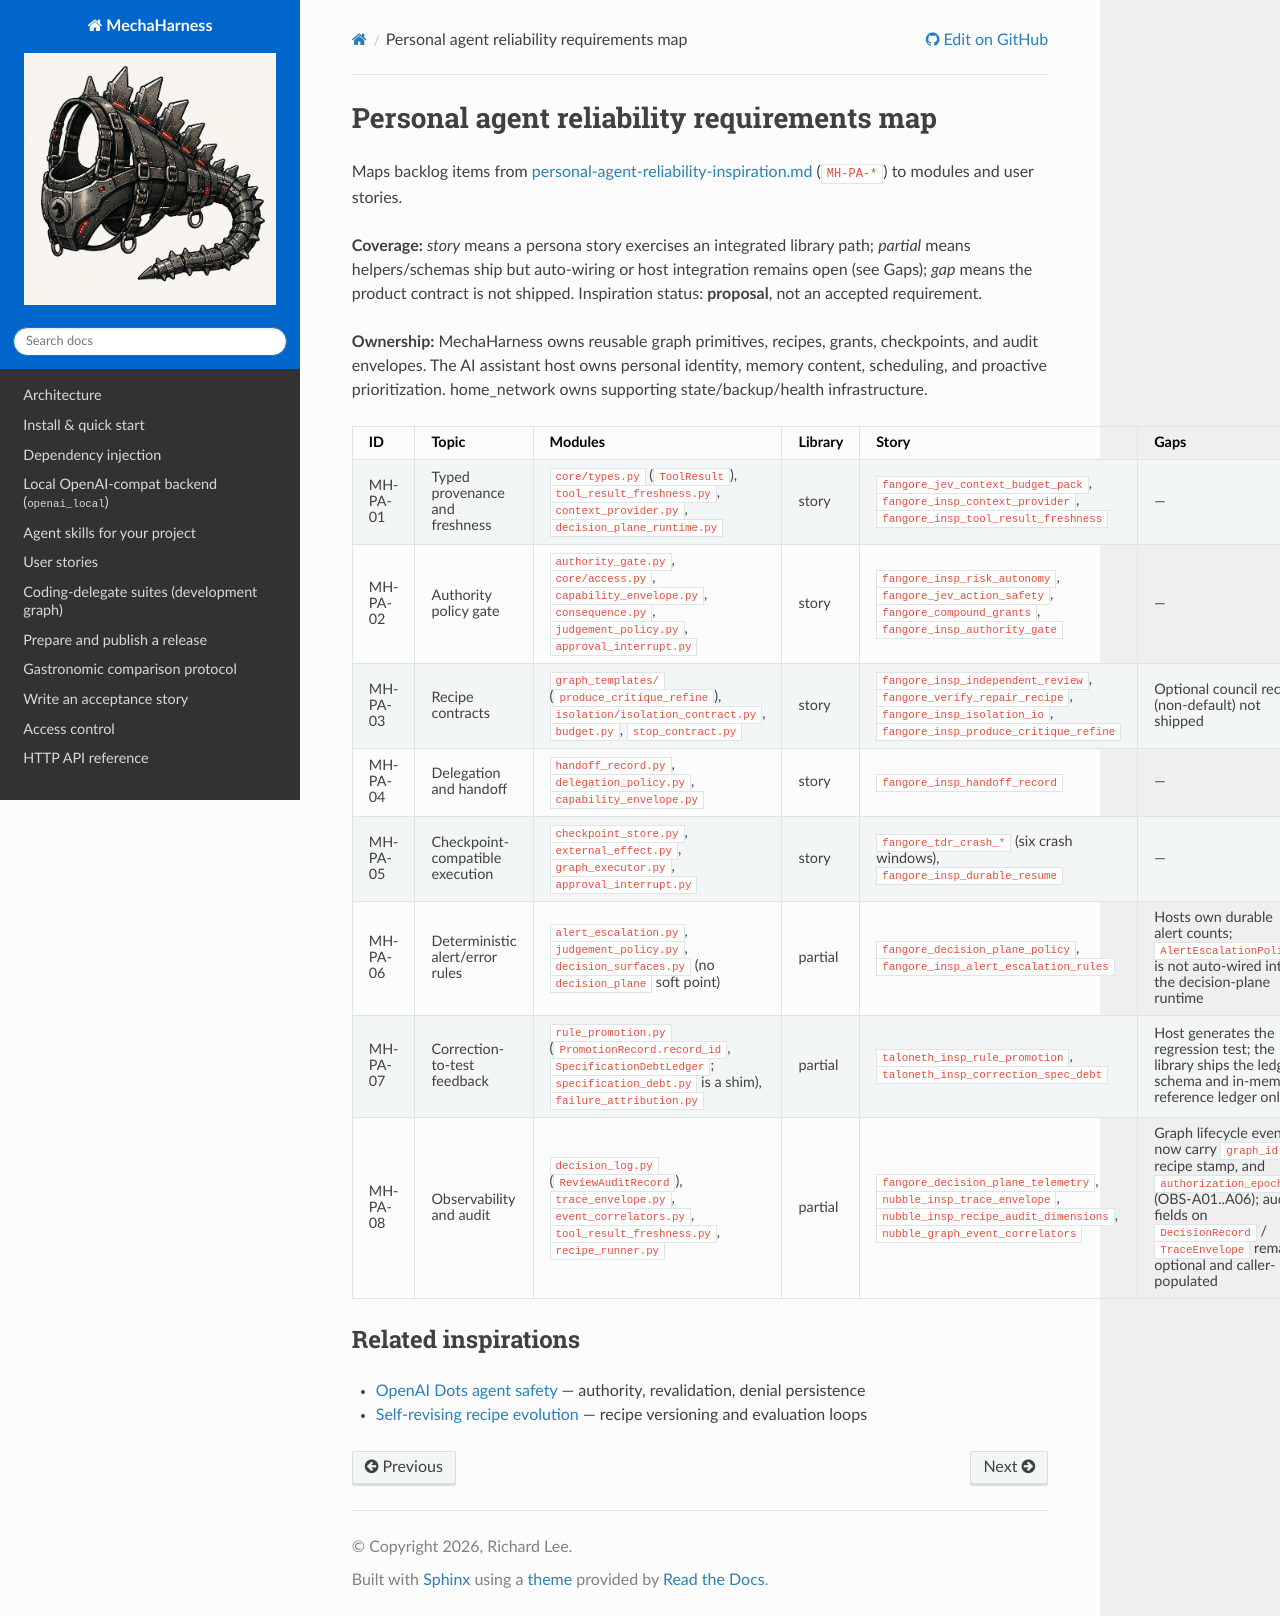

repository: rl337/mechaharness · page: inspiration/personal-agent-reliability-requirements-map.html · generator: sphinx

# Personal agent reliability requirements map

Maps backlog items from
[personal-agent-reliability-inspiration.md](./personal-agent-reliability-inspiration.md)
(`MH-PA-*`) to modules and user stories.

**Coverage:** *story* means a persona story exercises an integrated library path;
*partial* means helpers/schemas ship but auto-wiring or host integration remains
open (see Gaps); *gap* means the product contract is not shipped. Inspiration
status: **proposal**, not an accepted requirement.

**Ownership:** MechaHarness owns reusable graph primitives, recipes, grants,
checkpoints, and audit envelopes. The AI assistant host owns personal identity, memory content,
scheduling, and proactive prioritization. home_network owns supporting
state/backup/health infrastructure.

| ID | Topic | Modules | Library | Story | Gaps |
|----|-------|---------|---------|-------|------|
| MH-PA-01 | Typed provenance and freshness | `core/types.py` (`ToolResult`), `tool_result_freshness.py`, `context_provider.py`, `decision_plane_runtime.py` | story | `fangore_jev_context_budget_pack`, `fangore_insp_context_provider`, `fangore_insp_tool_result_freshness` | — |
| MH-PA-02 | Authority policy gate | `authority_gate.py`, `core/access.py`, `capability_envelope.py`, `consequence.py`, `judgement_policy.py`, `approval_interrupt.py` | story | `fangore_insp_risk_autonomy`, `fangore_jev_action_safety`, `fangore_compound_grants`, `fangore_insp_authority_gate` | — |
| MH-PA-03 | Recipe contracts | `graph_templates/` (`produce_critique_refine`), `isolation/isolation_contract.py`, `budget.py`, `stop_contract.py` | story | `fangore_insp_independent_review`, `fangore_verify_repair_recipe`, `fangore_insp_isolation_io`, `fangore_insp_produce_critique_refine` | Optional council recipe (non-default) not shipped |
| MH-PA-04 | Delegation and handoff | `handoff_record.py`, `delegation_policy.py`, `capability_envelope.py` | story | `fangore_insp_handoff_record` | — |
| MH-PA-05 | Checkpoint-compatible execution | `checkpoint_store.py`, `external_effect.py`, `graph_executor.py`, `approval_interrupt.py` | story | `fangore_tdr_crash_*` (six crash windows), `fangore_insp_durable_resume` | — |
| MH-PA-06 | Deterministic alert/error rules | `alert_escalation.py`, `judgement_policy.py`, `decision_surfaces.py` (no `decision_plane` soft point) | partial | `fangore_decision_plane_policy`, `fangore_insp_alert_escalation_rules` | Hosts own durable alert counts; `AlertEscalationPolicy` is not auto-wired into the decision-plane runtime |
| MH-PA-07 | Correction-to-test feedback | `rule_promotion.py` (`PromotionRecord.record_id`, `SpecificationDebtLedger`; `specification_debt.py` is a shim), `failure_attribution.py` | partial | `taloneth_insp_rule_promotion`, `taloneth_insp_correction_spec_debt` | Host generates the regression test; the library ships the ledger schema and in-memory reference ledger only |
| MH-PA-08 | Observability and audit | `decision_log.py` (`ReviewAuditRecord`), `trace_envelope.py`, `event_correlators.py`, `tool_result_freshness.py`, `recipe_runner.py` | partial | `fangore_decision_plane_telemetry`, `nubble_insp_trace_envelope`, `nubble_insp_recipe_audit_dimensions`, `nubble_graph_event_correlators` | Graph lifecycle events now carry `graph_id`, recipe stamp, and `authorization_epoch` (OBS-A01..A06); audit fields on `DecisionRecord` / `TraceEnvelope` remain optional and caller-populated |

## Related inspirations

- [OpenAI Dots agent safety](./openai-dots-agent-safety-inspiration.md) — authority, revalidation, denial persistence
- [Self-revising recipe evolution](./self-revising-recipe-evolution.md) — recipe versioning and evaluation loops
